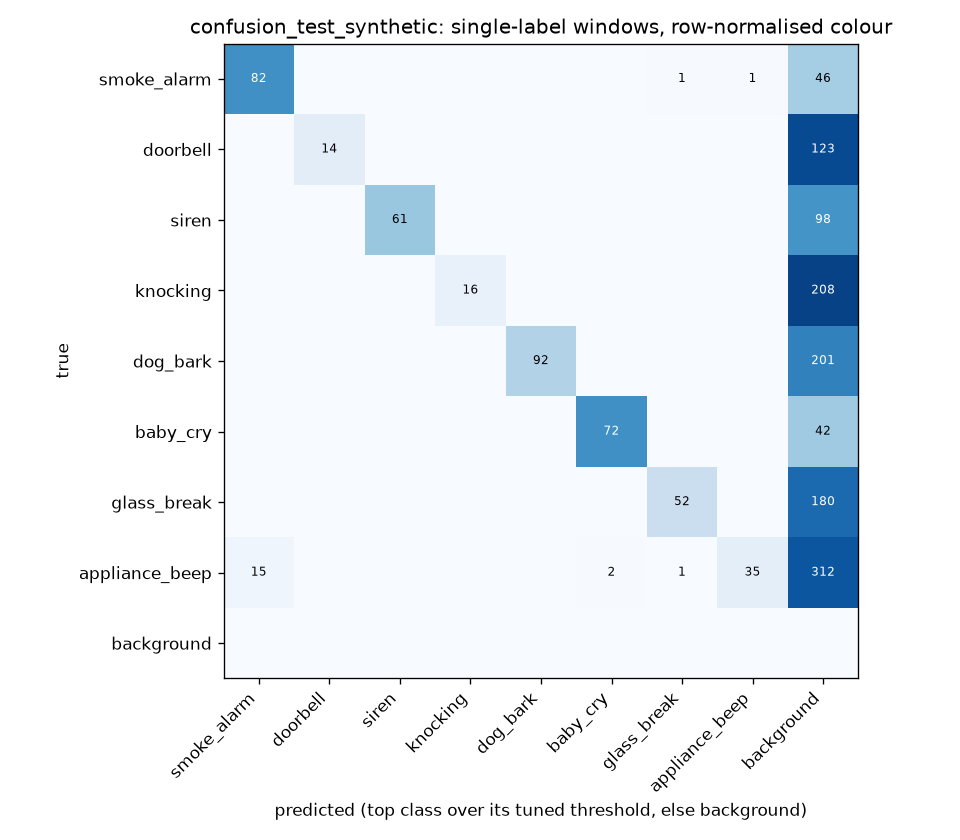

The table this chart was drawn from, first rows:
true\pred, smoke_alarm, doorbell, siren, knocking, dog_bark, baby_cry, glass_break, appliance_beep, background
smoke_alarm, 82, 0, 0, 0, 0, 0, 1, 1, 46
doorbell, 0, 14, 0, 0, 0, 0, 0, 0, 123
siren, 0, 0, 61, 0, 0, 0, 0, 0, 98
knocking, 0, 0, 0, 16, 0, 0, 0, 0, 208
dog_bark, 0, 0, 0, 0, 92, 0, 0, 0, 201
baby_cry, 0, 0, 0, 0, 0, 72, 0, 0, 42
glass_break, 0, 0, 0, 0, 0, 0, 52, 0, 180
appliance_beep, 15, 0, 0, 0, 0, 2, 1, 35, 312
background, 0, 0, 0, 0, 0, 0, 0, 0, 0
